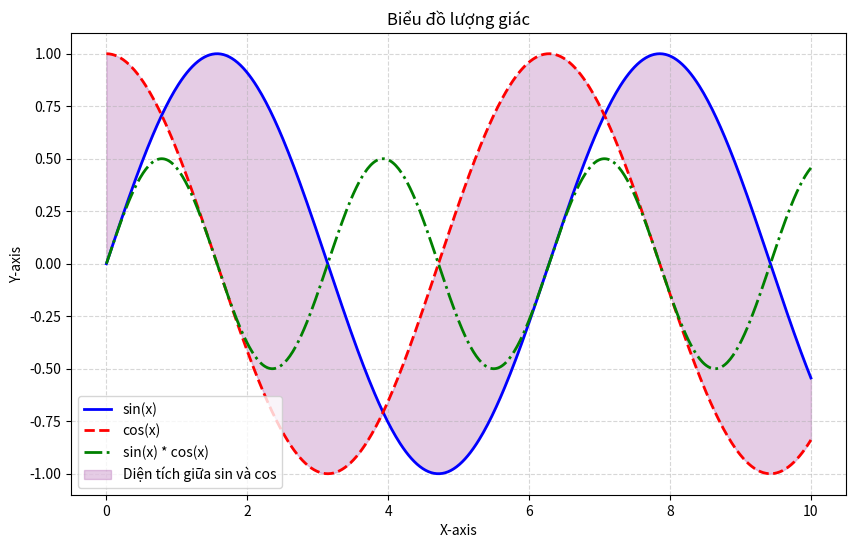

Recreate this plot in Python.
import matplotlib.pyplot as plt
import numpy as np

x = np.linspace(0, 10, 500)
y1 = np.sin(x)
y2 = np.cos(x)
y3 = np.sin(x) * np.cos(x)

fig, ax = plt.subplots(figsize=(10, 6))

ax.plot(x, y1, label='sin(x)', color='blue', linestyle='-', linewidth=2)
ax.plot(x, y2, label='cos(x)', color='red', linestyle='--', linewidth=2)
ax.plot(x, y3, label='sin(x) * cos(x)', color='green', linestyle='-.', linewidth=2)

ax.fill_between(x, y1, y2, color='purple', alpha=0.2, label='Diện tích giữa sin và cos')

ax.set_title('Biểu đồ lượng giác')
ax.set_xlabel('X-axis')
ax.set_ylabel('Y-axis')
ax.legend()
ax.grid(True, linestyle='--', alpha=0.5)

plt.show()